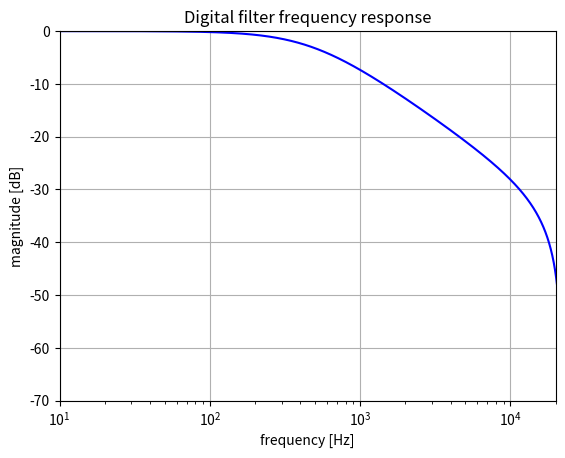

Generate this figure with matplotlib:
from scipy import signal
import numpy as np
import matplotlib.pyplot as plt

# Set the sample rate
sample_rate = 44100  # in Hz
print(sample_rate / 2)

# Change the filter value to see the difference in the frequency response
# Keep it between 0 and 1
filter = 1.
filter *= filter

def get_cutoff_frequency(filter):
  resistor = filter * 100000. + 1500.
  capacitor = 3.3e-9
  return min(1 / (np.pi * 2. * resistor * capacitor), sample_rate / 2)

# Get cutoff frequency from filter value
cutoff_freq = get_cutoff_frequency(filter)
print('cutoff freq:', cutoff_freq)

# Apply Butterworth filter
b, a = signal.butter(1, cutoff_freq, 'low', fs=sample_rate)
print("digital filter coefficients:", (list(b), list(a)))

# Convert to cascaded biquad filters
# Only needed for higher order Butterworth filter
# So it's not really needed, since we have a first order Butterworth filter
sos = signal.tf2sos(b, a)

# Get the frequency response
w,h = signal.freqz(b, a, 2**20)
w = w * sample_rate / (2 *np.pi)

# Plot the frequency response
fig = plt.figure()
plt.title('Digital filter frequency response')
plt.semilogx(w, 20 * np.log10(abs(h)), 'b')
plt.ylabel('magnitude [dB]')
plt.xlabel('frequency [Hz]')
plt.grid()
plt.axis('tight')
plt.xlim([10, 20000])
plt.ylim([-70, 0])
plt.show()